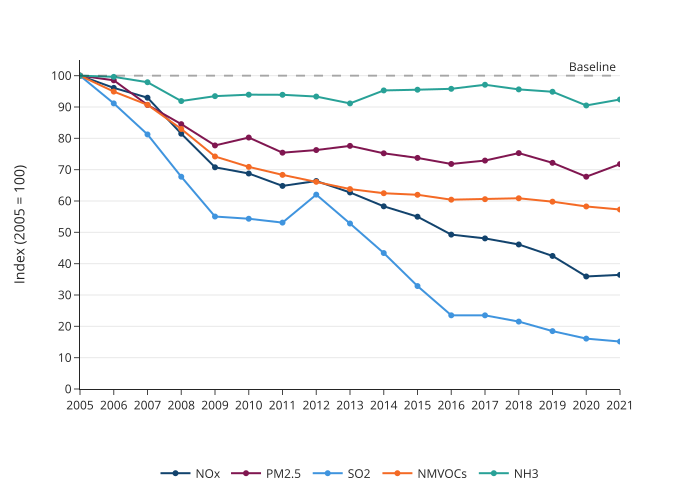

Source data for this figure (header and first rows):
year, pollutant, index
2005, NOx, 100.0
2005, PM2.5, 100.0
2005, SO2, 100.0
2005, NMVOCs, 100.0
2005, NH3, 100.0
2006, NOx, 96.11
2006, PM2.5, 98.52
2006, SO2, 91.15
2006, NMVOCs, 94.92
2006, NH3, 99.62
2007, NOx, 92.97
2007, PM2.5, 90.66
2007, SO2, 81.24
2007, NMVOCs, 90.69
2007, NH3, 97.9
2008, NOx, 81.47
2008, PM2.5, 84.53
2008, SO2, 67.75
2008, NMVOCs, 82.98
2008, NH3, 91.9
2009, NOx, 70.76
2009, PM2.5, 77.74
2009, SO2, 55.04
2009, NMVOCs, 74.21
2009, NH3, 93.46
2010, NOx, 68.78
2010, PM2.5, 80.25
2010, SO2, 54.34
2010, NMVOCs, 70.89
2010, NH3, 93.93
2011, NOx, 64.81
2011, PM2.5, 75.42
2011, SO2, 53.1
2011, NMVOCs, 68.34
2011, NH3, 93.9
2012, NOx, 66.38
2012, PM2.5, 76.26
2012, SO2, 62.04
2012, NMVOCs, 66.12
2012, NH3, 93.34
2013, NOx, 62.73
2013, PM2.5, 77.59
2013, SO2, 52.82
2013, NMVOCs, 63.8
2013, NH3, 91.15
2014, NOx, 58.3
2014, PM2.5, 75.22
2014, SO2, 43.39
2014, NMVOCs, 62.48
2014, NH3, 95.29
2015, NOx, 54.99
2015, PM2.5, 73.75
2015, SO2, 32.86
2015, NMVOCs, 61.98
2015, NH3, 95.52
2016, NOx, 49.27
2016, PM2.5, 71.82
2016, SO2, 23.52
2016, NMVOCs, 60.42
2016, NH3, 95.8
... 25 more rows
